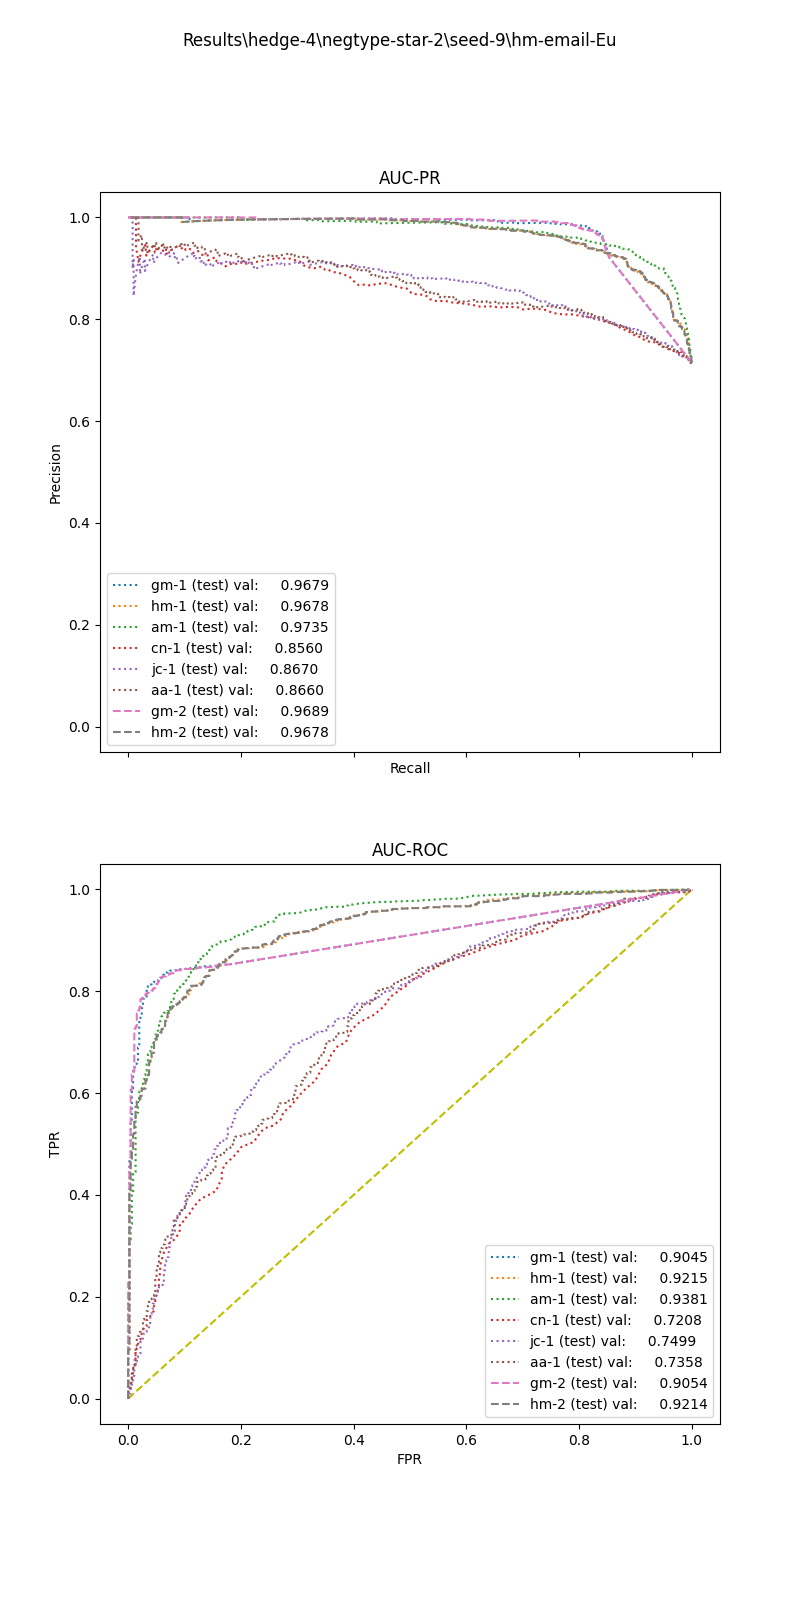

Values plotted in this chart, from the file beside it:
, input_dim1, pred_dim1, input_dim2, pred_dim2, input_dim3, pred_dim3, label
0, 8.183, 1.0, 93.7, 1.0, , , 1.0
1, 15.8, 1.0, 5.556, 1.0, , , 1.0
2, 10.35, 1.0, 4.353, 1.0, , , 1.0
3, 4.371, 1.0, 2.743, 0.0, , , 1.0
4, 8.409, 1.0, 16.53, 1.0, , , 1.0
5, 27.74, 1.0, 8.0, 1.0, , , 1.0
6, 16.24, 1.0, 15.43, 1.0, , , 1.0
7, 9.447, 1.0, 2.336, 1.0, , , 1.0
8, 2.008, 0.0, 2.591, 1.0, , , 1.0
9, 12.79, 1.0, 17.49, 1.0, , , 1.0
10, 5.43, 1.0, 12.67, 1.0, , , 1.0
11, 15.15, 1.0, 6.914, 1.0, , , 1.0
12, 6.315, 1.0, 175.3, 1.0, , , 1.0
13, 3.651, 1.0, 13.75, 1.0, , , 1.0
14, 7.872, 1.0, 216.3, 1.0, , , 1.0
15, 6.503, 1.0, 13.61, 1.0, , , 1.0
16, 12.17, 1.0, 55.54, 1.0, , , 1.0
17, 9.464, 1.0, 3.2, 1.0, , , 1.0
18, 4.242, 1.0, 13.35, 1.0, , , 1.0
19, 11.84, 1.0, 7.738, 1.0, , , 1.0
20, 7.553, 1.0, 10.8, 1.0, , , 1.0
21, 7.976, 1.0, 4.085, 1.0, , , 1.0
22, 23.02, 1.0, 289.6, 1.0, , , 1.0
23, 23.82, 1.0, 38.63, 1.0, , , 1.0
24, 5.711, 1.0, 20.36, 1.0, , , 1.0
25, 30.08, 1.0, 25.7, 1.0, , , 1.0
26, 30.96, 1.0, 52.39, 1.0, , , 1.0
27, 14.39, 1.0, 4.346, 1.0, , , 1.0
28, 29.06, 1.0, 20.46, 1.0, , , 1.0
29, 7.917, 1.0, 35.34, 1.0, , , 1.0
30, 10.39, 1.0, 5.173, 1.0, , , 1.0
31, 16.39, 1.0, 44.7, 1.0, , , 1.0
32, 7.099, 1.0, 47.76, 1.0, , , 1.0
33, 16.55, 1.0, 25.31, 1.0, , , 1.0
34, 17.85, 1.0, 11.94, 1.0, , , 1.0
35, 14.46, 1.0, 25.6, 1.0, , , 1.0
36, 4.49, 1.0, 12.0, 0.0, , , 1.0
37, 17.39, 1.0, 15.79, 1.0, , , 1.0
38, 9.26, 1.0, 5.915, 1.0, , , 1.0
39, 2.238, 0.0, 19.93, 1.0, , , 1.0
40, 8.606, 1.0, 21.43, 1.0, , , 1.0
41, 10.93, 1.0, 0.0, 0.0, , , 1.0
42, 10.3, 1.0, 32.71, 1.0, , , 1.0
43, 12.7, 1.0, 17.89, 1.0, , , 1.0
44, 10, 1.0, 25.92, 1.0, , , 1.0
45, 34.13, 1.0, 13.12, 1.0, , , 1.0
46, 8.099, 1.0, 124.3, 1.0, , , 1.0
47, 9.844, 1.0, 33.66, 1.0, , , 1.0
48, 33.56, 1.0, 76.0, 0.0, , , 1.0
49, 10.3, 1.0, 2.629, 0.0, , , 1.0
50, 7.674, 1.0, 14.65, 1.0, , , 1.0
51, 25.38, 1.0, 12.1, 1.0, , , 1.0
52, 15.28, 1.0, 273.3, 1.0, , , 1.0
53, 18.64, 1.0, 20.19, 1.0, , , 1.0
54, 15.19, 1.0, 69.79, 1.0, , , 1.0
55, 1.888, 0.0, 31.56, 1.0, , , 1.0
56, 8.841, 1.0, 7.522, 1.0, , , 1.0
57, 5.242, 1.0, 8.102, 1.0, , , 1.0
58, 29.46, 1.0, 1.78, 1.0, , , 1.0
59, 4.767, 1.0, 1.889, 0.0, , , 1.0
... 1,545 more rows
